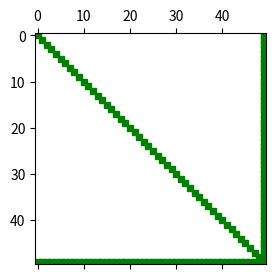

Recreate this plot in Python.
# -*- coding: utf-8 -*-
"""SparseSolvers.ipynb

Automatically generated by Colab.

Original file is located at
    https://colab.research.google.com/<link-removed>
"""

import numpy as np
import matplotlib.pyplot as plt
import scipy.linalg as la

n = 50
sparseMat1 = np.zeros([n,n]); sparseMat2 = np.zeros([n,n])
sparseMat1[0,:] = 1; sparseMat1[:,0] = 1;
sparseMat2[-1,:]  = 1; sparseMat2[:,-1] = 1;
for i in range(n):
  sparseMat1[i,i] = 1
  sparseMat2[i,i] = 1

plt.spy(sparseMat1)
plt.clf()
# plt.show()

p,l,u = la.lu(sparseMat1)

fig, axs = plt.subplots(1,3, figsize=(9, 3))
axs[0].spy(p,markersize=2)
axs[0].set_title("$P$")
axs[1].spy(l,markersize=2)
axs[1].set_title("$L$")
axs[2].spy(u,markersize=2)
axs[2].set_title("$U$")
for ax in axs.flat:
  ax.set(xticks=([]),yticks=([]))
plt.savefig('Q2-2c.png',dpi=500,pad_inches=0.01)

plt.spy(sparseMat2)
# plt.show()
plt.close()

p,l,u = la.lu(sparseMat2)

fig, axs = plt.subplots(1,3, figsize=(9, 3))
axs[0].spy(p,markersize=2,color='green')
axs[0].set_title("$P$")
axs[1].spy(l,markersize=2,color='green')
axs[1].set_title("$L$")
axs[2].spy(u,markersize=2,color='green')
axs[2].set_title("$U$")
for ax in axs.flat:
  ax.set(xticks=([]),yticks=([]))
plt.savefig('Q2-2d.png',dpi=500,pad_inches=0.01)

plt.clf()
plt.spy(sparseMat1,markersize=5)
plt.savefig('Q2-2a.png',dpi=500,pad_inches=0.01)
plt.clf()
plt.spy(sparseMat2,markersize=5,color='green')
plt.savefig('Q2-2b.png',dpi=500,pad_inches=0.01)